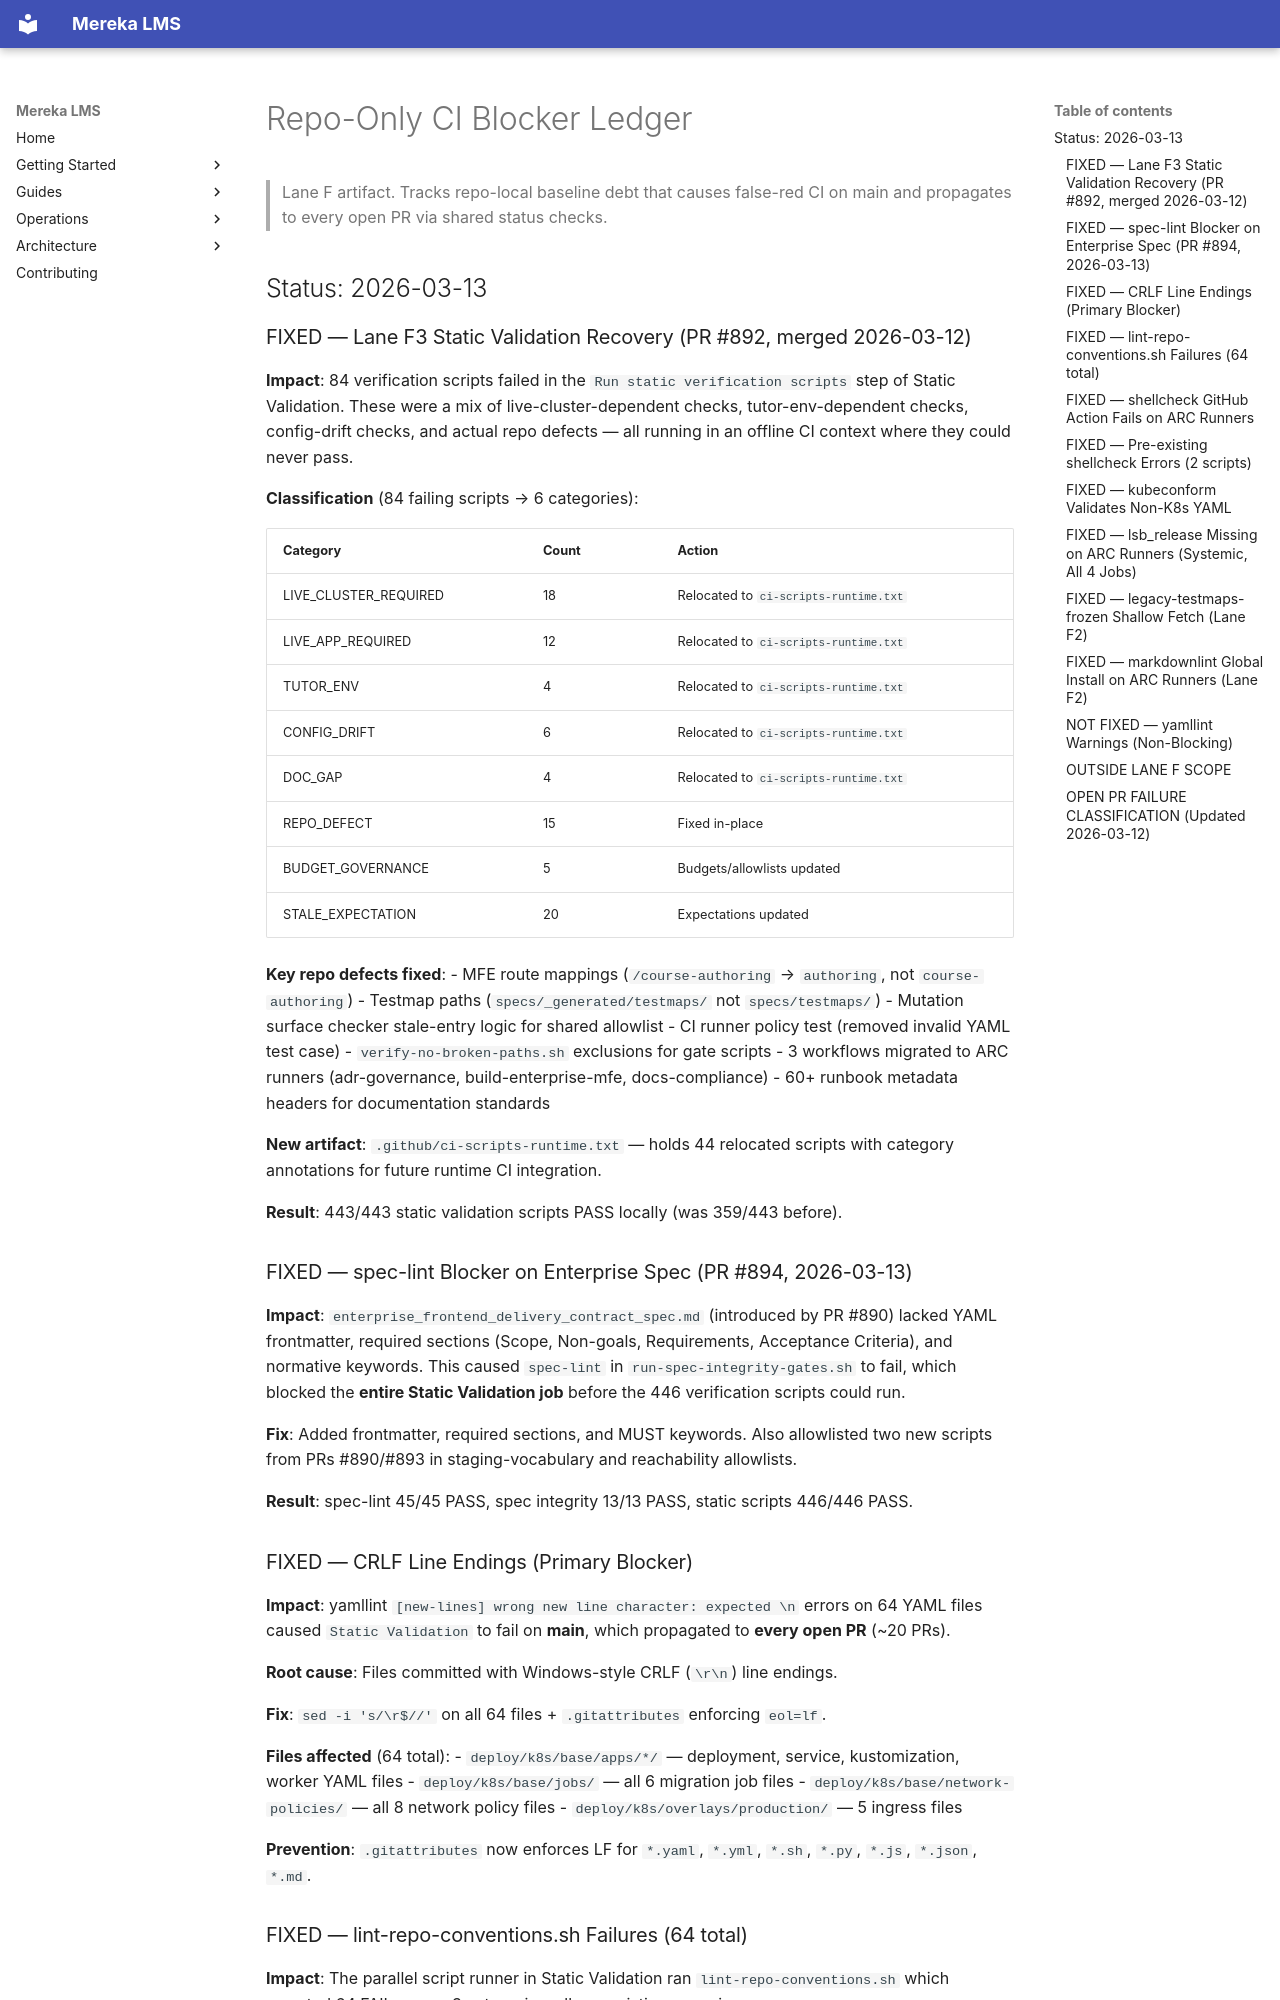

repository: lifeofgurpreet/mereka-lms-prototype · page: stabilization/REPO_ONLY_CI_BLOCKER_LEDGER/index.html · generator: mkdocs

# Repo-Only CI Blocker Ledger

> Lane F artifact. Tracks repo-local baseline debt that causes false-red CI on main
> and propagates to every open PR via shared status checks.

## Status: 2026-03-13

### FIXED — Lane F3 Static Validation Recovery (PR #892, merged 2026-03-12)

**Impact**: 84 verification scripts failed in the `Run static verification scripts` step of
Static Validation. These were a mix of live-cluster-dependent checks, tutor-env-dependent checks,
config-drift checks, and actual repo defects — all running in an offline CI context where they
could never pass.

**Classification** (84 failing scripts → 6 categories):

| Category | Count | Action |
|----------|-------|--------|
| LIVE_CLUSTER_REQUIRED | 18 | Relocated to `ci-scripts-runtime.txt` |
| LIVE_APP_REQUIRED | 12 | Relocated to `ci-scripts-runtime.txt` |
| TUTOR_ENV | 4 | Relocated to `ci-scripts-runtime.txt` |
| CONFIG_DRIFT | 6 | Relocated to `ci-scripts-runtime.txt` |
| DOC_GAP | 4 | Relocated to `ci-scripts-runtime.txt` |
| REPO_DEFECT | 15 | Fixed in-place |
| BUDGET_GOVERNANCE | 5 | Budgets/allowlists updated |
| STALE_EXPECTATION | 20 | Expectations updated |

**Key repo defects fixed**:
- MFE route mappings (`/course-authoring` → `authoring`, not `course-authoring`)
- Testmap paths (`specs/_generated/testmaps/` not `specs/testmaps/`)
- Mutation surface checker stale-entry logic for shared allowlist
- CI runner policy test (removed invalid YAML test case)
- `verify-no-broken-paths.sh` exclusions for gate scripts
- 3 workflows migrated to ARC runners (adr-governance, build-enterprise-mfe, docs-compliance)
- 60+ runbook metadata headers for documentation standards

**New artifact**: `.github/ci-scripts-runtime.txt` — holds 44 relocated scripts with category annotations for future runtime CI integration.

**Result**: 443/443 static validation scripts PASS locally (was 359/443 before).

### FIXED — spec-lint Blocker on Enterprise Spec (PR #894, 2026-03-13)

**Impact**: `enterprise_frontend_delivery_contract_spec.md` (introduced by PR #890) lacked YAML
frontmatter, required sections (Scope, Non-goals, Requirements, Acceptance Criteria), and normative
keywords. This caused `spec-lint` in `run-spec-integrity-gates.sh` to fail, which blocked the
**entire Static Validation job** before the 446 verification scripts could run.

**Fix**: Added frontmatter, required sections, and MUST keywords. Also allowlisted two new scripts
from PRs #890/#893 in staging-vocabulary and reachability allowlists.

**Result**: spec-lint 45/45 PASS, spec integrity 13/13 PASS, static scripts 446/446 PASS.

### FIXED — CRLF Line Endings (Primary Blocker)

**Impact**: yamllint `[new-lines] wrong new line character: expected \n` errors on 64 YAML files
caused `Static Validation` to fail on **main**, which propagated to **every open PR** (~20 PRs).

**Root cause**: Files committed with Windows-style CRLF (`\r\n`) line endings.

**Fix**: `sed -i 's/\r$//'` on all 64 files + `.gitattributes` enforcing `eol=lf`.

**Files affected** (64 total):
- `deploy/k8s/base/apps/*/` — deployment, service, kustomization, worker YAML files
- `deploy/k8s/base/jobs/` — all 6 migration job files
- `deploy/k8s/base/network-policies/` — all 8 network policy files
- `deploy/k8s/overlays/production/` — 5 ingress files

**Prevention**: `.gitattributes` now enforces LF for `*.yaml`, `*.yml`, `*.sh`, `*.py`, `*.js`, `*.json`, `*.md`.
